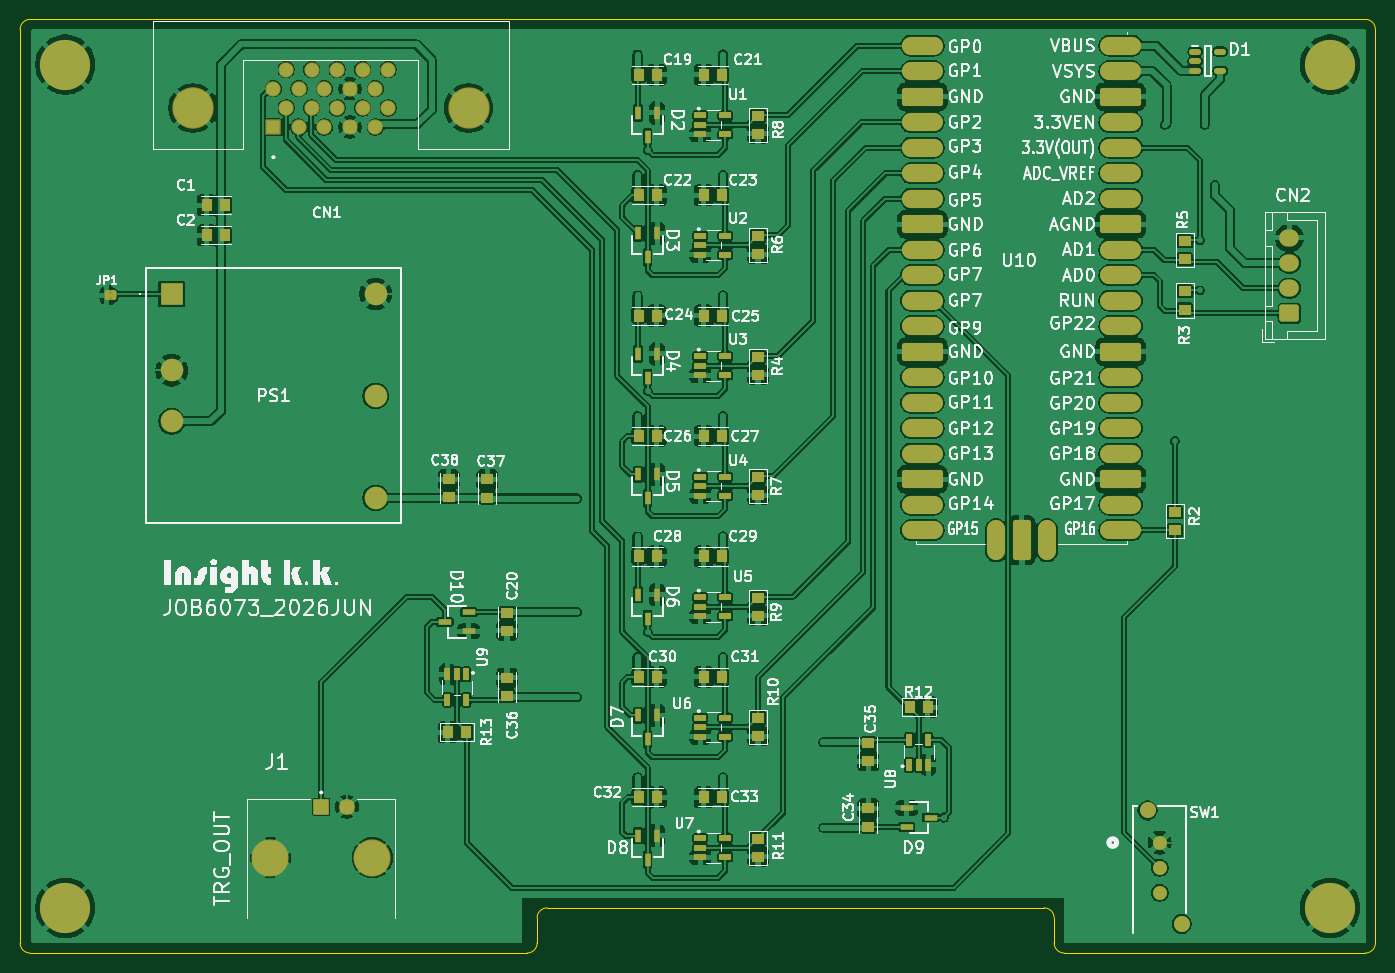
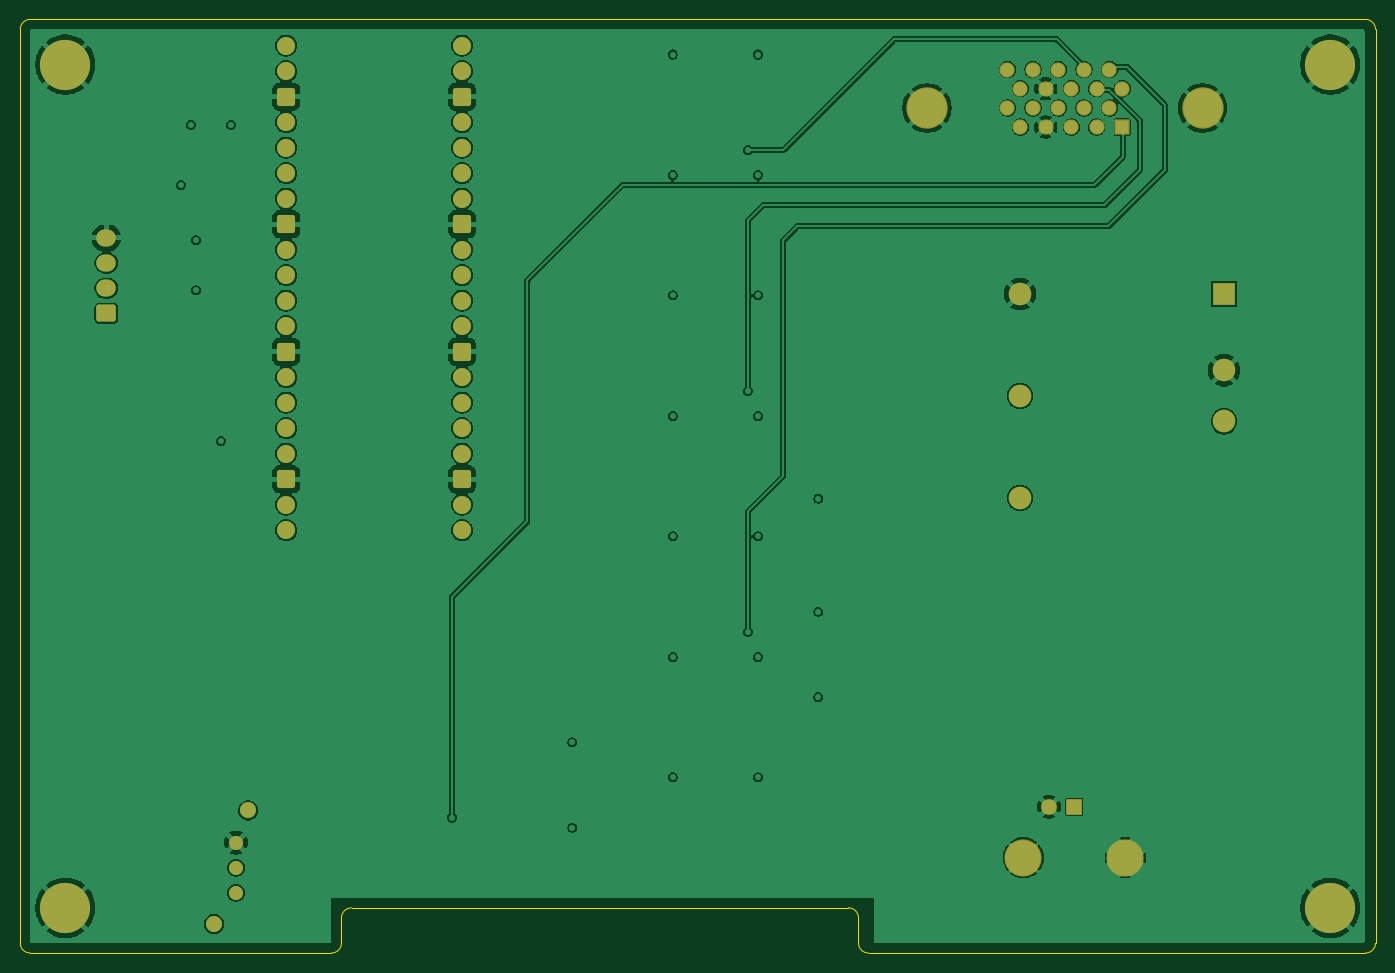
Circuit board: 9 layer files. Board 135.0 x 93.0 mm.
- bottom_copper: 8bit converter-B_Cu.gbr (173757 bytes)
- bottom_mask: 8bit converter-B_Mask.gbr (4129 bytes)
- outline: 8bit converter-Edge_Cuts.gbr (1513 bytes)
- top_copper: 8bit converter-F_Cu.gbr (400120 bytes)
- top_mask: 8bit converter-F_Mask.gbr (11778 bytes)
- paste: 8bit converter-F_Paste.gbr (6248 bytes)
- top_silk: 8bit converter-F_Silkscreen.gbr (208442 bytes)
- inner_copper: 8bit converter-In1_Cu.gbr (165085 bytes)
- inner_copper: 8bit converter-In2_Cu.gbr (82350 bytes)

=== bottom_copper: 8bit converter-B_Cu.gbr (173757 bytes, source omitted) ===
=== bottom_mask: 8bit converter-B_Mask.gbr ===
%TF.GenerationSoftware,KiCad,Pcbnew,10.0.3*%
%TF.CreationDate,2026-06-22T16:19:41+09:00*%
%TF.ProjectId,8bit converter,38626974-2063-46f6-9e76-65727465722e,rev?*%
%TF.SameCoordinates,Original*%
%TF.FileFunction,Soldermask,Bot*%
%TF.FilePolarity,Negative*%
%FSLAX46Y46*%
G04 Gerber Fmt 4.6, Leading zero omitted, Abs format (unit mm)*
G04 Created by KiCad (PCBNEW 10.0.3) date 2026-06-22 16:19:41*
%MOMM*%
%LPD*%
G01*
G04 APERTURE LIST*
G04 Aperture macros list*
%AMRoundRect*
0 Rectangle with rounded corners*
0 $1 Rounding radius*
0 $2 $3 $4 $5 $6 $7 $8 $9 X,Y pos of 4 corners*
0 Add a 4 corners polygon primitive as box body*
4,1,4,$2,$3,$4,$5,$6,$7,$8,$9,$2,$3,0*
0 Add four circle primitives for the rounded corners*
1,1,$1+$1,$2,$3*
1,1,$1+$1,$4,$5*
1,1,$1+$1,$6,$7*
1,1,$1+$1,$8,$9*
0 Add four rect primitives between the rounded corners*
20,1,$1+$1,$2,$3,$4,$5,0*
20,1,$1+$1,$4,$5,$6,$7,0*
20,1,$1+$1,$6,$7,$8,$9,0*
20,1,$1+$1,$8,$9,$2,$3,0*%
G04 Aperture macros list end*
%ADD10C,1.800000*%
%ADD11RoundRect,0.250000X-0.650000X-0.650000X0.650000X-0.650000X0.650000X0.650000X-0.650000X0.650000X0*%
%ADD12RoundRect,0.102000X-0.699000X-0.699000X0.699000X-0.699000X0.699000X0.699000X-0.699000X0.699000X0*%
%ADD13C,1.602000*%
%ADD14C,3.704000*%
%ADD15RoundRect,0.250000X0.725000X-0.600000X0.725000X0.600000X-0.725000X0.600000X-0.725000X-0.600000X0*%
%ADD16O,1.950000X1.700000*%
%ADD17C,5.000000*%
%ADD18C,1.397000*%
%ADD19C,1.600200*%
%ADD20R,2.250000X2.250000*%
%ADD21C,2.250000*%
%ADD22RoundRect,0.102000X0.659800X0.659800X-0.659800X0.659800X-0.659800X-0.659800X0.659800X-0.659800X0*%
%ADD23C,1.523600*%
%ADD24C,4.121600*%
G04 APERTURE END LIST*
D10*
%TO.C,U10*%
X180187000Y-43420000D03*
X180187000Y-45960000D03*
D11*
X180187000Y-48500000D03*
D10*
X180187000Y-51040000D03*
X180187000Y-53580000D03*
X180187000Y-56120000D03*
X180187000Y-58660000D03*
D11*
X180187000Y-61200000D03*
D10*
X180187000Y-63740000D03*
X180187000Y-66280000D03*
X180187000Y-68820000D03*
X180187000Y-71360000D03*
D11*
X180187000Y-73900000D03*
D10*
X180187000Y-76440000D03*
X180187000Y-78980000D03*
X180187000Y-81520000D03*
X180187000Y-84060000D03*
D11*
X180187000Y-86600000D03*
D10*
X180187000Y-89140000D03*
X180187000Y-91680000D03*
X197713000Y-91680000D03*
X197713000Y-89140000D03*
D11*
X197713000Y-86600000D03*
D10*
X197713000Y-84060000D03*
X197713000Y-81520000D03*
X197713000Y-78980000D03*
X197713000Y-76440000D03*
D11*
X197713000Y-73900000D03*
D10*
X197713000Y-71360000D03*
X197713000Y-68820000D03*
X197713000Y-66280000D03*
X197713000Y-63740000D03*
D11*
X197713000Y-61200000D03*
D10*
X197713000Y-58660000D03*
X197713000Y-56120000D03*
X197713000Y-53580000D03*
X197713000Y-51040000D03*
D11*
X197713000Y-48500000D03*
D10*
X197713000Y-45960000D03*
X197713000Y-43420000D03*
%TD*%
D12*
%TO.C,J1*%
X119200000Y-119222500D03*
D13*
X121740000Y-119222500D03*
D14*
X114120000Y-124302500D03*
X124280000Y-124302500D03*
%TD*%
D15*
%TO.C,CN2*%
X215625000Y-70075000D03*
D16*
X215625000Y-67575000D03*
X215625000Y-65075000D03*
X215625000Y-62575000D03*
%TD*%
D17*
%TO.C,MH1*%
X219700000Y-45300000D03*
%TD*%
D18*
%TO.C,SW1*%
X202700000Y-122800000D03*
X202700000Y-125300000D03*
X202700000Y-127800000D03*
D19*
X204900001Y-130899999D03*
X201500000Y-119599999D03*
%TD*%
D17*
%TO.C,MH3*%
X93700000Y-45300000D03*
%TD*%
D20*
%TO.C,PS1*%
X104290000Y-68140000D03*
D21*
X104290000Y-75760000D03*
X104290000Y-80840000D03*
X124610000Y-88460000D03*
X124610000Y-78300000D03*
X124610000Y-68140000D03*
%TD*%
D22*
%TO.C,CN1*%
X114430000Y-51530000D03*
D23*
X115700000Y-49620000D03*
X116970000Y-51530000D03*
X118240000Y-49620000D03*
X119510000Y-51530000D03*
X120780000Y-49620000D03*
X122050000Y-51530000D03*
X123320000Y-49620000D03*
X124590000Y-51530000D03*
X125860000Y-49620000D03*
X114430000Y-47710000D03*
X115700000Y-45800000D03*
X116970000Y-47710000D03*
X118240000Y-45800000D03*
X119510000Y-47710000D03*
X120780000Y-45800000D03*
X122050000Y-47710000D03*
X123320000Y-45800000D03*
X124590000Y-47710000D03*
X125860000Y-45800000D03*
D24*
X133870000Y-49620000D03*
X106420000Y-49620000D03*
%TD*%
D17*
%TO.C,MH2*%
X219700000Y-129300000D03*
%TD*%
%TO.C,MH4*%
X93700000Y-129300000D03*
%TD*%
M02*

=== outline: 8bit converter-Edge_Cuts.gbr ===
%TF.GenerationSoftware,KiCad,Pcbnew,10.0.3*%
%TF.CreationDate,2026-06-22T16:19:41+09:00*%
%TF.ProjectId,8bit converter,38626974-2063-46f6-9e76-65727465722e,rev?*%
%TF.SameCoordinates,Original*%
%TF.FileFunction,Profile,NP*%
%FSLAX46Y46*%
G04 Gerber Fmt 4.6, Leading zero omitted, Abs format (unit mm)*
G04 Created by KiCad (PCBNEW 10.0.3) date 2026-06-22 16:19:41*
%MOMM*%
%LPD*%
G01*
G04 APERTURE LIST*
%TA.AperFunction,Profile*%
%ADD10C,0.050000*%
%TD*%
G04 APERTURE END LIST*
D10*
X89200000Y-41800000D02*
X89200000Y-132833539D01*
X89200029Y-41799999D02*
G75*
G02*
X90200029Y-40800029I999971J-1D01*
G01*
X90199379Y-133799866D02*
G75*
G02*
X89200000Y-132833539I21J999966D01*
G01*
X90200000Y-133800000D02*
X139700000Y-133800000D01*
X90200029Y-40799999D02*
X223197373Y-40797391D01*
X140700000Y-130300000D02*
G75*
G02*
X141700000Y-129300000I1000000J0D01*
G01*
X140700000Y-132800000D02*
G75*
G02*
X139700000Y-133800000I-1000000J0D01*
G01*
X140700000Y-132800000D02*
X140700000Y-130300000D01*
X141700000Y-129300000D02*
X191200000Y-129300000D01*
X191200000Y-129300000D02*
G75*
G02*
X192200000Y-130300000I0J-1000000D01*
G01*
X192200000Y-130300000D02*
X192200000Y-132800000D01*
X193200000Y-133800000D02*
X223200000Y-133800000D01*
X193200050Y-133800016D02*
G75*
G02*
X192199984Y-132800016I-50J1000016D01*
G01*
X223197373Y-40797391D02*
G75*
G02*
X224197409Y-41797391I27J-1000009D01*
G01*
X224200000Y-132800000D02*
X224200000Y-41800000D01*
X224200031Y-132800027D02*
G75*
G02*
X223200031Y-133800031I-1000031J27D01*
G01*
M02*

=== top_copper: 8bit converter-F_Cu.gbr (400120 bytes, source omitted) ===
=== top_mask: 8bit converter-F_Mask.gbr (11778 bytes, source omitted) ===
=== paste: 8bit converter-F_Paste.gbr (6248 bytes, source omitted) ===
=== top_silk: 8bit converter-F_Silkscreen.gbr (208442 bytes, source omitted) ===
=== inner_copper: 8bit converter-In1_Cu.gbr (165085 bytes, source omitted) ===
=== inner_copper: 8bit converter-In2_Cu.gbr (82350 bytes, source omitted) ===
